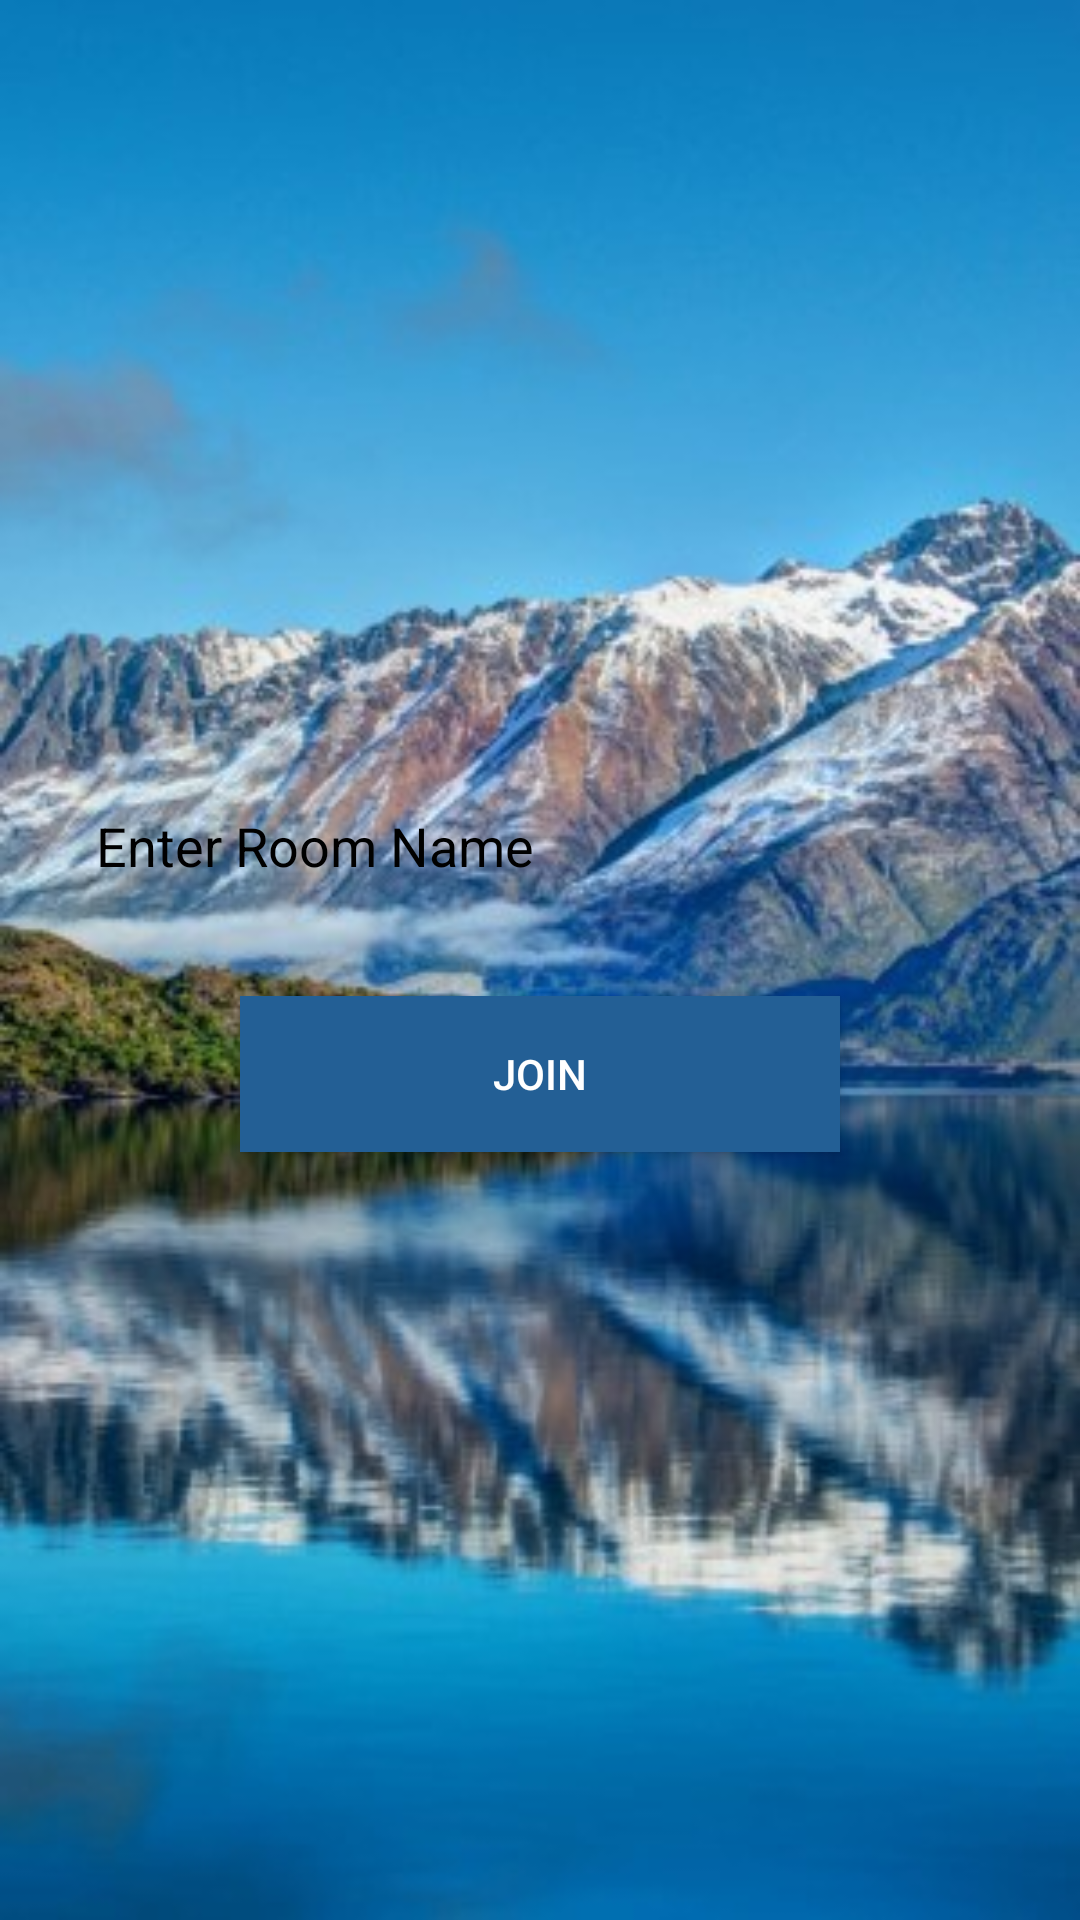

Android layout source for this screen:
<!-- AndroidManifest.xml: application theme Theme.NewVideoApp -->
<!-- res/layout/activity_main.xml -->
<?xml version="1.0" encoding="utf-8"?>
<LinearLayout xmlns:android="http://schemas.android.com/apk/res/android"
    xmlns:app="http://schemas.android.com/apk/res-auto"
    xmlns:tools="http://schemas.android.com/tools"
    android:layout_width="match_parent"
    android:layout_height="match_parent"
    android:gravity="center"
    android:background="@drawable/third"
    android:orientation="vertical"
    tools:context=".MainActivity">

    <EditText
        android:id="@+id/conferenceName"
        android:layout_width="match_parent"
        android:layout_height="52dp"
        android:layout_margin="12dp"
        android:background="@drawable/rounded_white"
        android:hint="Enter Room Name"
        android:paddingLeft="20dp"
        android:textColorHint="@color/black"
        android:textColor="@color/black"/>

    <Button
        android:layout_width="200dp"
        android:layout_height="52dp"
        android:layout_margin="12dp"
        android:background="#235F95"
        android:onClick="onButtonClick"
        android:text="Join"
        android:textColor="@color/white" />

</LinearLayout>
<!-- resources referenced by this layout -->
<resources>
  <color name="black">#FF000000</color>
  <color name="white">#FFFFFFFF</color>
  <!-- drawable third: jpg bitmap (drawable, 38078 bytes) -->
  <style name="Theme.NewVideoApp" parent="Theme.AppCompat.NoActionBar">
          
          <item name="colorPrimary">#2962FF</item>
          <item name="colorPrimaryVariant">#2962FF</item>
          <item name="colorOnPrimary">@color/white</item>
          
          <item name="colorSecondary">@color/teal_200</item>
          <item name="colorSecondaryVariant">@color/teal_700</item>
          <item name="colorOnSecondary">@color/black</item>
          
          <item name="android:statusBarColor" tools:targetApi="l">?attr/colorPrimaryVariant</item>
          
      </style>
  <color name="teal_200">#64DD17</color>
  <color name="teal_700">#FF018786</color>
</resources>
